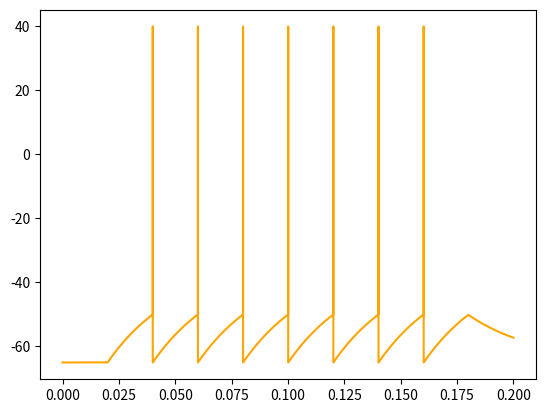

This chart was generated by the following Python code:
__author__ = "Devrim Celik"

"""
Interative plot, showcasing the Leaky Integrate-and-Fire Model
"""

import numpy as np
import matplotlib.pyplot as plt
from matplotlib.pyplot import  Button, Slider
import time as timec
#==============================================================================#

def LIF(s_T,s_t,_I=0.005, gl=0.16, Cm=0.0049):

    ######### Constants
    El      =   -0.065                      # restint membrane potential [V]
    thresh  =   -0.050                      # spiking threshold [V]

    ######### Experimental Setup
    # TIME
    T       =   s_T                       # total simulation length [s]
    dt      =   s_t                     # step size [s]
    time    =   np.arange(0, T+dt, dt)      # step values [s]
    # VOLTAGE
    V       =   np.empty(len(time))         # array for saving Voltage history
    V[0]    =   El                          # set initial to resting potential
    # CURRENT
    I = np.zeros(len(time))
    I[int(0.1*s_T/dt):int((T-0.1*s_T)/dt)] = _I
    ######### Measurements
    spikes  =   0                           # counter for number of spikes

    ######### Simulation
    for i in range(1, len(time)):
        # use "I - V/R = C * dV/dT" to get this equation
        dV =  (I[i] - gl*(V[i-1]-El))/Cm
        V[i] = V[i-1] + dV*dt

        # in case we exceed threshold
        if V[i] > thresh:
            V[i-1] = 0.04   # set the last step to spike value
            V[i] = El       # current step is resting membrane potential
            spikes += 1     # count spike

    return V

def I_values(s_T,s_dt,_I=0.005, time=None):
    I = np.zeros(len(time))
    I[int(0.1*s_T/s_dt):int((s_T-0.1*s_T)/s_dt)] = _I
    return I

#==============================================================================#

def start_LIF_sim(s_T,s_t):
    # time parameters for plotting
    T       =   s_T/1000                     # total simulation length [s]
    dt      =   s_t/1000                     # step size [s]
    time    =   np.arange(0, T+dt, dt)      # step values [s]

    # initial parameters
    I_init  =   0.005
    gl_init =   0.16
    Cm_init =   0.0049

    # update functions for lines
    tc1=timec.time()
    V = LIF(T,dt,_I=I_init, gl=gl_init, Cm=Cm_init)
    I = I_values(T,dt,_I=I_init, time=time)
    tc2=timec.time()
    '''
    ######### Plotting
    axis_color = 'lightgoldenrodyellow'

    fig = plt.figure("Leaky Integrate-and-Fire Neuron", figsize=(14,7))
    ax = fig.add_subplot(111)
    plt.title("Interactive Leaky Integrate-and-Fire Neuron Simulation")
    fig.subplots_adjust(left=0.1, bottom=0.32)
    '''
    # plot lines
    line = plt.plot(time, 1000*V, label="Membrane Potential")[0]
    #line2 = plt.plot(time, 1000*I,color="r", label="Applied Current")[0]
    line.set_color("orange")
    return tc2-tc1
    '''
    # add legend
    plt.legend(loc = "upper right")

    # add axis labels
    plt.ylabel("Potential [V]/ Current [A]")
    plt.xlabel("Time [s]")

    # define sliders (position, color, inital value, parameter, etc...)
    I_slider_axis = plt.axes([0.1, 0.17, 0.65, 0.03], facecolor=axis_color)
    I_slider = Slider(I_slider_axis, '$I_{ext}$', -0.01, 0.03, valinit=I_init)

    gl_slider_axis = plt.axes([0.1, 0.12, 0.65, 0.03], facecolor=axis_color)
    gl_slider = Slider(gl_slider_axis, '$g_{L}$', 0.0, 0.3, valinit=gl_init)

    Cm_slider_axis = plt.axes([0.1, 0.07, 0.65, 0.03], facecolor=axis_color)
    Cm_slider = Slider(Cm_slider_axis, '$C_{m}$', 0.0, 0.01, valinit=Cm_init)

    # update functions
    def update(val):
        line.set_ydata(LIF(I_slider.val, gl_slider.val, Cm_slider.val))
        line2.set_ydata(I_values(I_slider.val, time=time))

    # update, if any slider is moved
    I_slider.on_changed(update)
    gl_slider.on_changed(update)
    Cm_slider.on_changed(update)

    # Add a button for resetting the parameters
    reset_button_ax = plt.axes([0.8, 0.02, 0.1, 0.04])
    reset_button = Button(reset_button_ax, 'Reset', color=axis_color, hovercolor='0.975')

    # event of resert button being clicked
    def reset_button_was_clicked(event):
        I_slider.reset()
        gl_slider.reset()
        Cm_slider.reset()
    reset_button.on_clicked(reset_button_was_clicked)

    plt.show()
    '''
#==============================================================================#

if (__name__=='__main__'):
    tc=start_LIF_sim(200,0.001)
    print(tc)